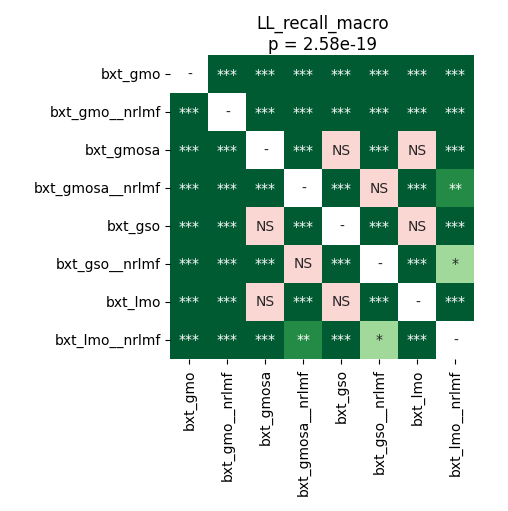

The table this chart was drawn from, first rows:
	bxt_gmo	bxt_gmo__nrlmf	bxt_gmosa	bxt_gmosa__nrlmf	bxt_gso	bxt_gso__nrlmf	bxt_lmo	bxt_lmo__nrlmf
bxt_gmo	1.0	4.497327302631579e-05	4.497327302631579e-05	0.0002035	4.497327302631579e-05	0.000971	4.497327302631579e-05	8.544921875e-05
bxt_gmo__nrlmf	4.497327302631579e-05	1.0	4.497327302631579e-05	4.497327302631579e-05	4.497327302631579e-05	4.497327302631579e-05	4.497327302631579e-05	4.497327302631579e-05
bxt_gmosa	4.497327302631579e-05	4.497327302631579e-05	1.0	4.497327302631579e-05	1.0	4.497327302631579e-05	1.0	4.497327302631579e-05
bxt_gmosa__nrlmf	0.0002035	4.497327302631579e-05	4.497327302631579e-05	1.0	4.497327302631579e-05	0.5194	4.497327302631579e-05	0.001598
bxt_gso	4.497327302631579e-05	4.497327302631579e-05	1.0	4.497327302631579e-05	1.0	4.497327302631579e-05	1.0	4.497327302631579e-05
bxt_gso__nrlmf	0.000971	4.497327302631579e-05	4.497327302631579e-05	0.5194	4.497327302631579e-05	1.0	4.497327302631579e-05	0.03913
bxt_lmo	4.497327302631579e-05	4.497327302631579e-05	1.0	4.497327302631579e-05	1.0	4.497327302631579e-05	1.0	4.497327302631579e-05
bxt_lmo__nrlmf	8.544921875e-05	4.497327302631579e-05	4.497327302631579e-05	0.001598	4.497327302631579e-05	0.03913	4.497327302631579e-05	1.0
